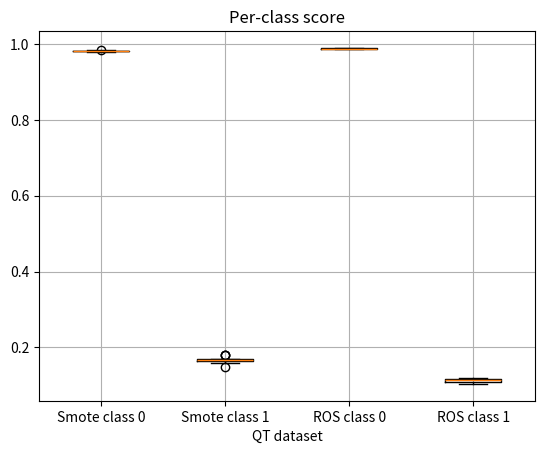

Generate this figure with matplotlib:
import matplotlib.pyplot as plt

# per-class score from SMOTE NI On
data1 = [
    [0.9816, 0.1694],
    [0.9849, 0.1475],
    [0.9816, 0.1694],
    [0.9820, 0.1585],
    [0.9824, 0.1585],
    [0.9816, 0.1694],
    [0.9812, 0.1639],
    [0.9820, 0.1639],
    [0.9832, 0.1674],
    [0.9807, 0.1803],
    [0.9828, 0.1639],
    [0.9799, 0.1803],
    [0.9816, 0.1639],
    [0.9816, 0.1694],
    [0.9803, 0.1803],
    [0.9807, 0.1672]
]

# Separate values into classZero and classOne arrays
smoteClassZero = [pair[0] for pair in data1]
smoteClassOne = [pair[1] for pair in data1]


# Printing the results
print("classZero:", smoteClassZero)
print("classOne:", smoteClassOne)


# per class data from roandomoversampler
data2 = [
    [0.9870, 0.1093],
    [0.9879, 0.1093],
    [0.9874, 0.1148],
    [0.9879, 0.1093],
    [0.9870, 0.1202],
    [0.9887, 0.1093],
    [0.9891, 0.1202],
    [0.9887, 0.1148],
    [0.9883, 0.1148],
    [0.9895, 0.1148],
    [0.9874, 0.1093],
    [0.9866, 0.1148],
    [0.9870, 0.1202],
    [0.9887, 0.1148],
    [0.9887, 0.1202],
    [0.9870, 0.1038]
]

# Separate values into classZero and classOne arrays
rosClassZero = [pair[0] for pair in data2]
rosClassOne = [pair[1] for pair in data2]

# Printing the results
print("classZero:", rosClassZero)
print("classOne:", rosClassOne)

# Boxplot for group1 and group2
# Combine the data into a list
data = [smoteClassZero, smoteClassOne, rosClassZero, rosClassOne]

# Labels for the groups
labels = ['Smote class 0', 'Smote class 1', 'ROS class 0', 'ROS class 1']

# Create a side-by-side boxplot
plt.boxplot(data, labels=labels)

# Add title and axis labels
plt.title('Per-class score')
plt.xlabel('QT dataset')
plt.ylabel('')

# Show the plot
plt.grid(True)
plt.show()